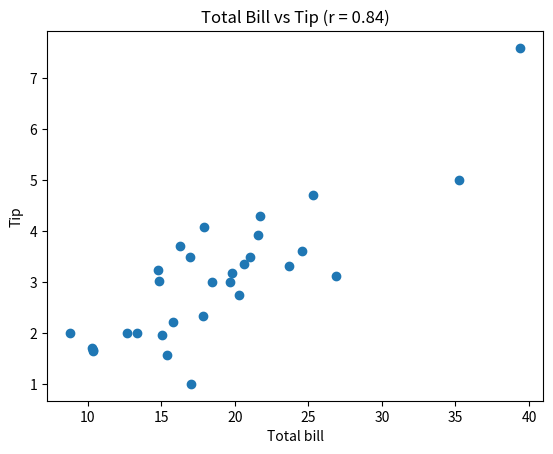

This figure's Python source:
# Question 25: Use a suitable dataset to apply a scatter plot and calculate Pearson's correlation coefficient for two numerical variables, then report the direction and strength indicated by the results.
# Q25: Scatter plot and Pearson correlation coefficient
import matplotlib.pyplot as plt
import numpy as np
import pandas as pd
from scipy.stats import pearsonr

# ---- Small restaurant dataset (30 records) ----
tips = pd.DataFrame({
    "total_bill": [
        16.99, 10.34, 21.01, 23.68, 24.59, 25.29, 8.77, 26.88, 15.04, 14.78,
        10.27, 35.26, 15.42, 18.43, 14.83, 21.58, 10.33, 16.29, 16.97, 20.65,
        17.92, 20.29, 15.77, 39.42, 19.82, 17.81, 13.37, 12.69, 21.70, 19.65,
    ],
    "tip": [
        1.01, 1.66, 3.50, 3.31, 3.61, 4.71, 2.00, 3.12, 1.96, 3.23,
        1.71, 5.00, 1.57, 3.00, 3.02, 3.92, 1.67, 3.71, 3.50, 3.35,
        4.08, 2.75, 2.23, 7.58, 3.18, 2.34, 2.00, 2.00, 4.30, 3.00,
    ],
    "sex": ["Male", "Female", "Female"] * 10,
    "smoker": ["No", "No", "Yes", "No", "Yes"] * 6,
    "day": ["Thur", "Fri", "Sat", "Sun"] * 7 + ["Sat", "Sun"],
    "size": [
        2, 3, 3, 2, 4, 4, 2, 4, 2, 2, 2, 4, 2, 4, 2,
        4, 3, 3, 3, 3, 2, 2, 2, 4, 2, 4, 2, 2, 2, 2,
    ],
})
tips["time"] = np.where(tips["day"].isin(["Sat", "Sun"]), "Dinner", "Lunch")
days = ["Thur", "Fri", "Sat", "Sun"]
tips["day"] = pd.Categorical(tips["day"], categories=days, ordered=True)

r, p = pearsonr(tips["total_bill"], tips["tip"])

plt.scatter(tips["total_bill"], tips["tip"])
plt.title(f"Total Bill vs Tip (r = {r:.2f})")
plt.xlabel("Total bill")
plt.ylabel("Tip")
plt.show()

if abs(r) >= 0.7:
    strength = "strong"
elif abs(r) >= 0.4:
    strength = "moderate"
else:
    strength = "weak"
direction = "positive" if r > 0 else "negative"
print(f"Pearson r = {r:.3f} (p-value = {p:.2e})")
print(f"Result: {strength} {direction} linear relationship.")
